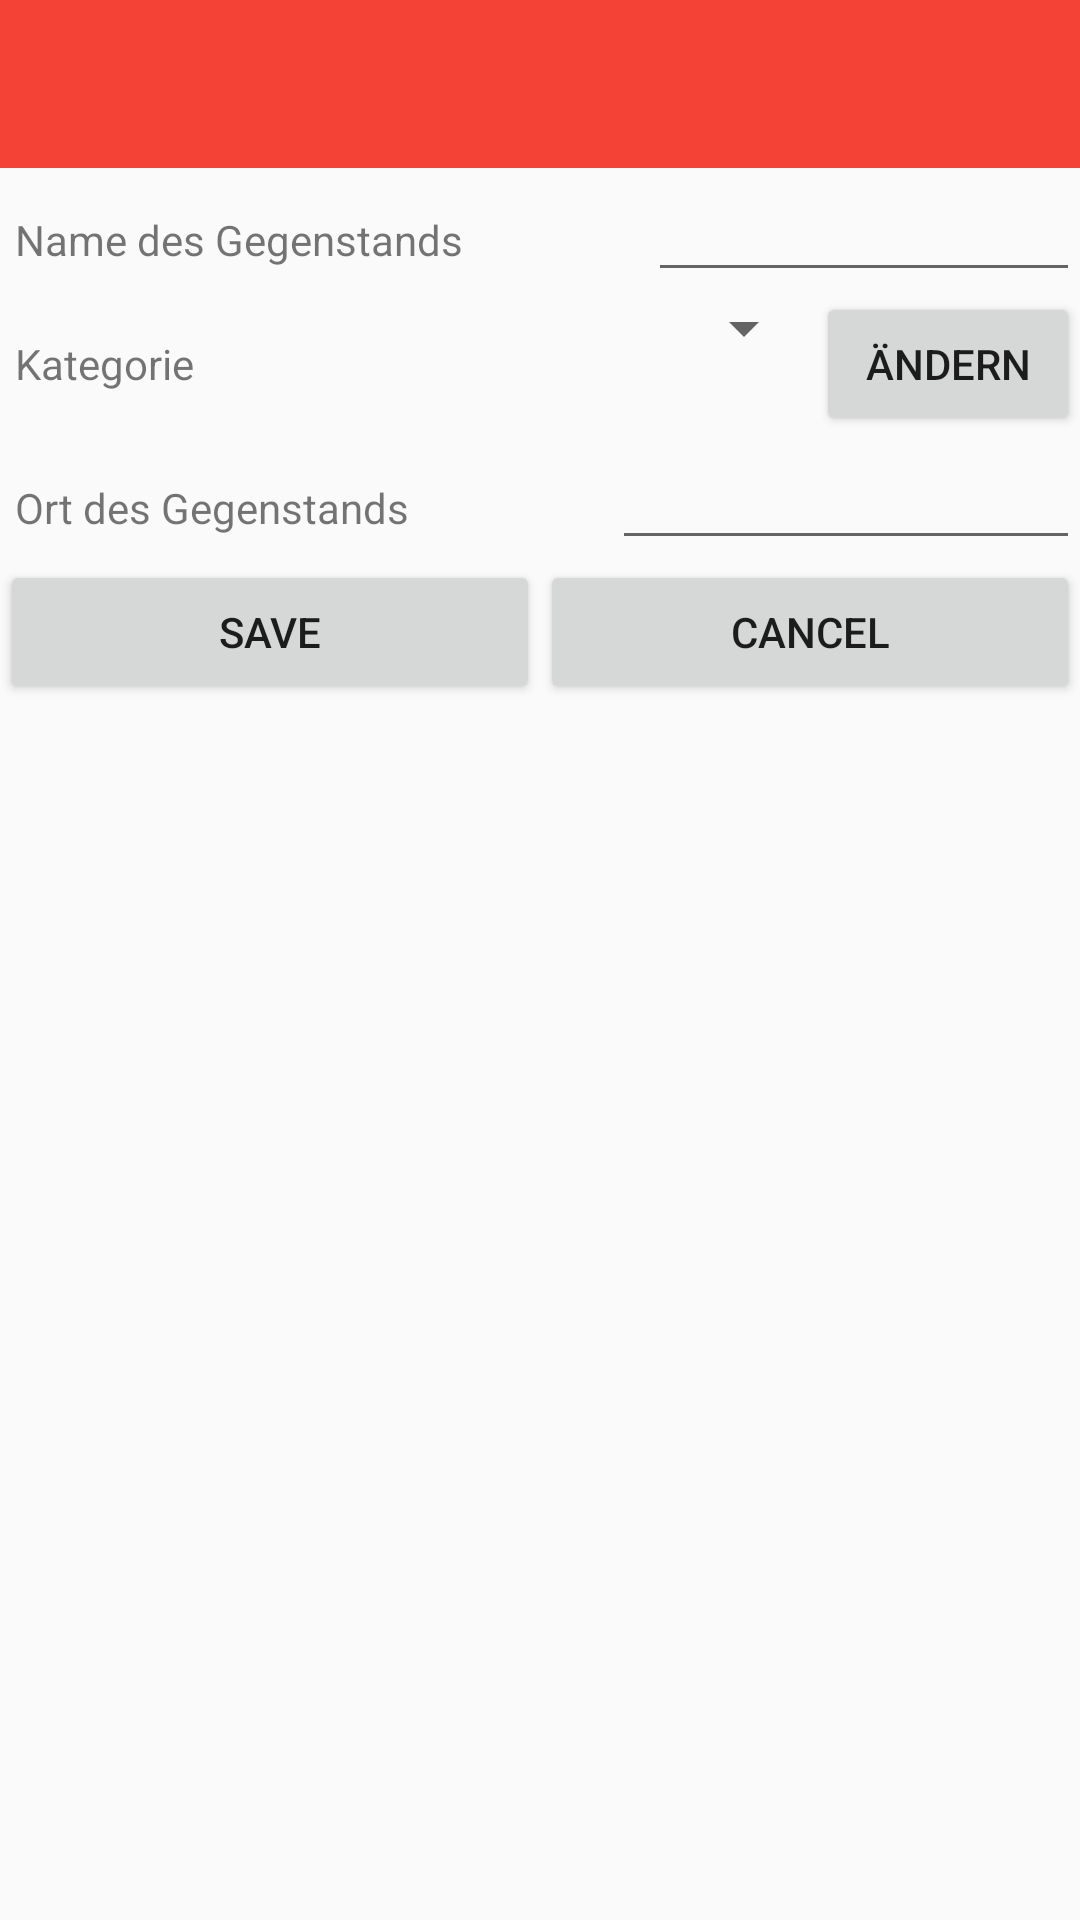

Reconstruct the res/layout file that produces this screen, plus the resources it refers to.
<!-- AndroidManifest.xml: application theme Theme.AppCompat.Light -->
<!-- res/layout/add_item.xml -->
<?xml version="1.0" encoding="utf-8"?>
<RelativeLayout xmlns:android="http://schemas.android.com/apk/res/android"
    android:layout_width="match_parent" android:layout_height="match_parent">

    <androidx.appcompat.widget.Toolbar
        android:id="@+id/toolbar"
        android:layout_width="match_parent"
        android:layout_height="?attr/actionBarSize"
        android:background="#F44336" />

    <LinearLayout
        android:id="@+id/addName"
        android:layout_below="@+id/toolbar"
        android:layout_width="match_parent"
        android:layout_height="wrap_content"
        android:weightSum="3"
        android:orientation="horizontal">

        <TextView
            android:id="@+id/textViewName"
            android:layout_width="wrap_content"
            android:layout_height="wrap_content"
            android:text="@string/item_title"
            android:layout_weight="1"
            android:layout_marginLeft="5sp"/>
        <EditText
            android:layout_width="wrap_content"
            android:layout_height="wrap_content"
            android:id="@+id/itemName"
            android:layout_weight="2"/>
    </LinearLayout>

    <LinearLayout
        android:id="@+id/addCategory"
        android:layout_below="@+id/addName"
        android:layout_width="match_parent"
        android:layout_height="wrap_content"
        android:weightSum="3"
        android:orientation="horizontal">

        <TextView
            android:id="@+id/textViewCategory"
            android:layout_width="wrap_content"
            android:layout_height="wrap_content"
            android:text="@string/category"
            android:layout_weight="1"
            android:layout_marginLeft="5sp"/>
        <Spinner
            android:id="@+id/spinnerCategory"
            android:layout_width="wrap_content"
            android:layout_height="wrap_content"
            android:layout_weight="2  "/>
        <Button
            android:id="@+id/addCatButton"
            android:layout_width="wrap_content"
            android:layout_height="wrap_content"
            android:layout_weight="1"
            android:text="@string/edit"/>
    </LinearLayout>

    <LinearLayout
        android:id="@+id/ownCategory"
        android:layout_below="@+id/addCategory"
        android:layout_width="match_parent"
        android:layout_height="wrap_content"
        android:weightSum="3"
        android:orientation="horizontal">
    </LinearLayout>

    <LinearLayout
        android:id="@+id/addLocation"
        android:layout_below="@+id/ownCategory"
        android:layout_width="match_parent"
        android:layout_height="wrap_content"
        android:weightSum="3"
        android:orientation="horizontal">

        <TextView
            android:id="@+id/textViewLocation"
            android:layout_width="wrap_content"
            android:layout_height="wrap_content"
            android:text="@string/item_location"
            android:layout_weight="1"
            android:layout_marginLeft="5sp"/>
        <EditText
            android:layout_width="wrap_content"
            android:layout_height="wrap_content"
            android:id="@+id/itemLocation"
            android:layout_weight="2"/>
    </LinearLayout>

    <LinearLayout
        android:layout_below="@+id/addLocation"
        android:layout_width="match_parent"
        android:layout_height="wrap_content"
        android:weightSum="2"
        android:orientation="horizontal">

        <Button
            android:id="@+id/addItemSave"
            android:layout_width="wrap_content"
            android:layout_height="wrap_content"
            android:layout_weight="1"
            android:text="save"/>
        <Button
            android:id="@+id/addItemCancel"
            android:layout_width="wrap_content"
            android:layout_height="wrap_content"
            android:layout_weight="1"
            android:text="cancel"/>
    </LinearLayout>
</RelativeLayout>
<!-- resources referenced by this layout -->
<resources>
  <string name="category">Kategorie</string>
  <string name="edit">Ändern</string>
  <string name="item_location">Ort des Gegenstands</string>
  <string name="item_title">Name des Gegenstands</string>
</resources>
